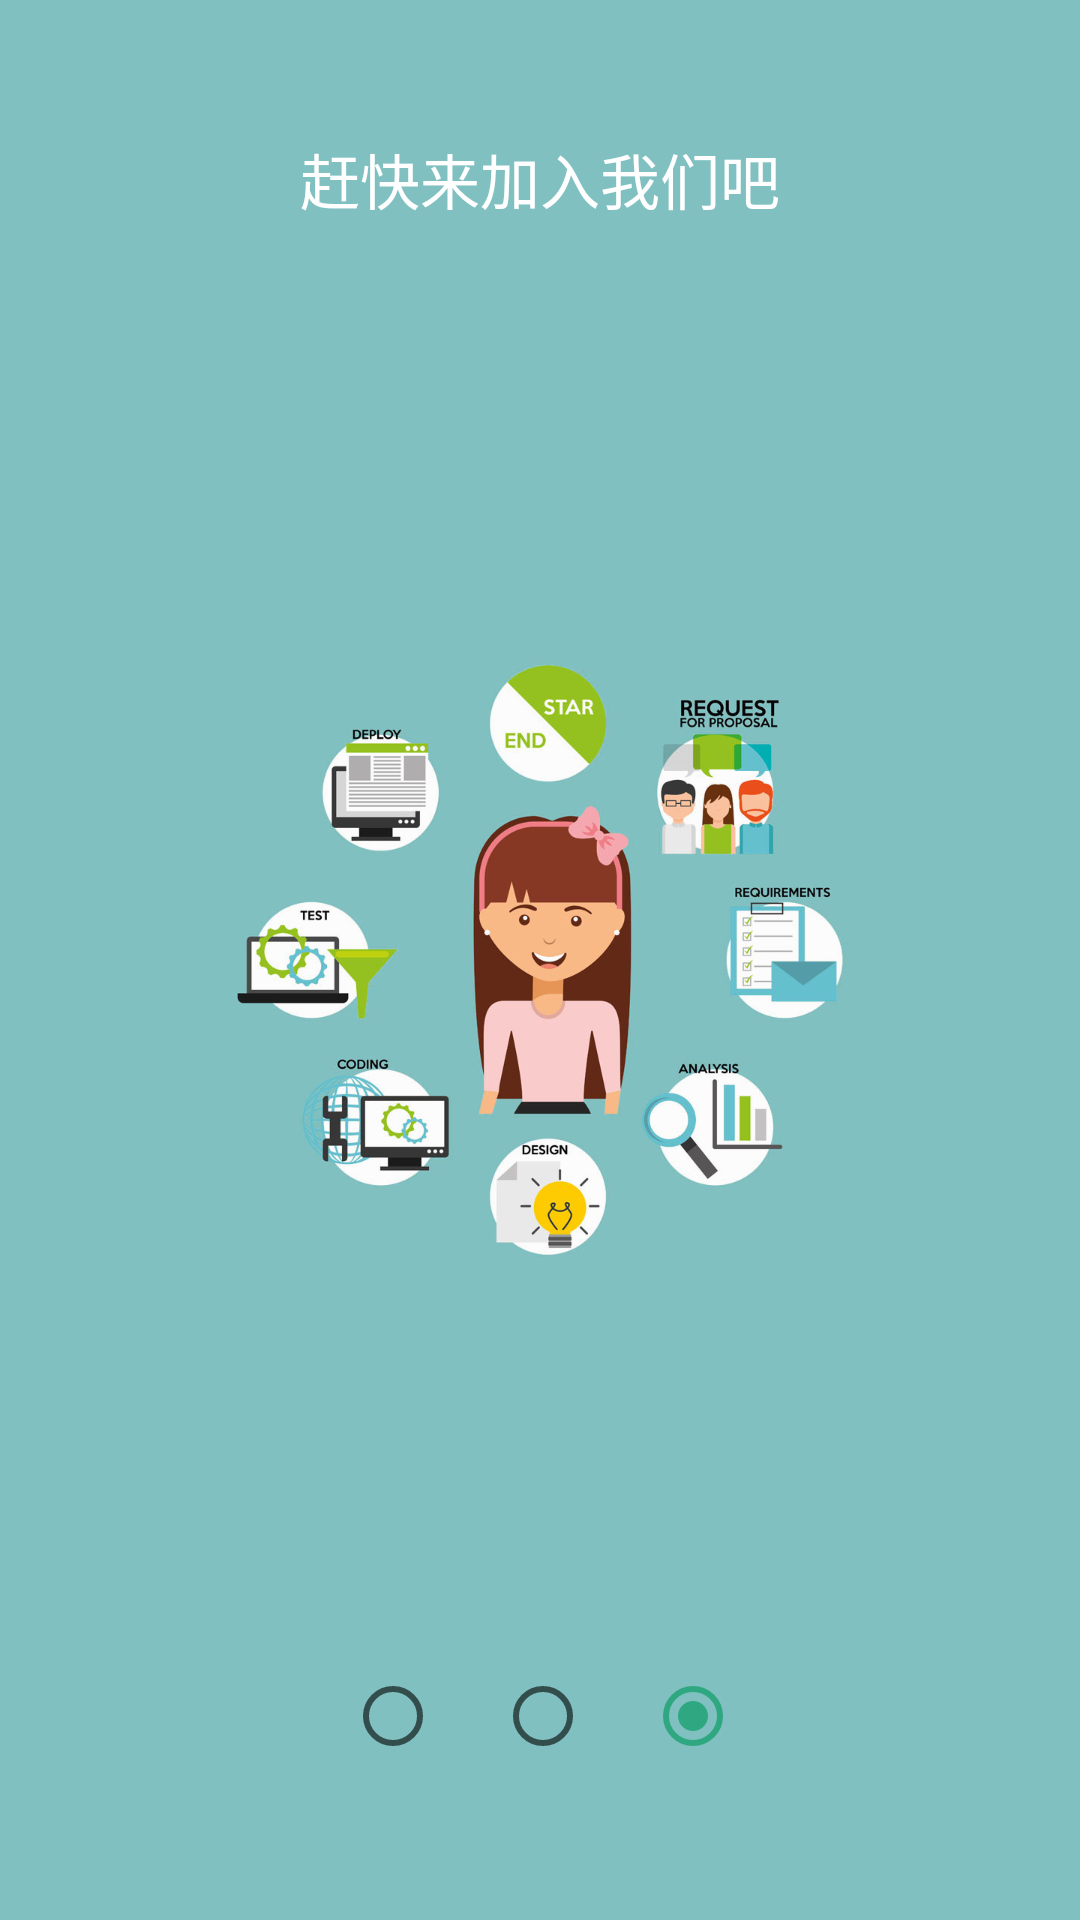

Layout XML and referenced resources for this Android screen:
<!-- AndroidManifest.xml: application theme AppTheme -->
<!-- res/layout/page3.xml -->
<?xml version="1.0" encoding="utf-8"?>
<RelativeLayout xmlns:android="http://schemas.android.com/apk/res/android"
    android:layout_width="match_parent"
    android:layout_height="match_parent"
    android:background="#80c0c0">


    <TextView
        android:layout_width="wrap_content"
        android:layout_height="wrap_content"
        android:text="赶快来加入我们吧"
        android:textColor="#ffffff"
        android:background="@drawable/page3_shape"
        android:textSize="20sp"
        android:layout_marginTop="45dp"
        android:id="@+id/te"
        android:layout_alignParentTop="true"
        android:layout_centerHorizontal="true" />
    <LinearLayout
        android:layout_width="wrap_content"
        android:layout_height="wrap_content"
        android:layout_gravity="center"
        android:orientation="horizontal"
        android:layout_marginBottom="18dp"
        android:layout_alignParentBottom="true"
        android:layout_centerHorizontal="true"
        android:id="@+id/linearLayout3">
        <RadioButton

            android:layout_width="30dp"
            android:layout_height="30dp"
            android:layout_alignParentBottom="true"
            android:layout_alignStart="@+id/textView"
            android:layout_marginBottom="35dp"
            android:id="@+id/radioButton"
            android:layout_alignLeft="@+id/textView" />
        <RadioButton
            android:layout_width="30dp"
            android:layout_height="30dp"
            android:layout_alignParentBottom="true"
            android:layout_alignStart="@+id/textView"
            android:layout_marginStart="20dp"
            android:layout_marginBottom="35dp"
            android:id="@+id/radioButton1"
            android:layout_alignLeft="@+id/textView"
            android:layout_marginLeft="20dp" />
        <RadioButton
            android:checked="true"
            android:layout_width="30dp"
            android:layout_height="30dp"
            android:layout_alignParentBottom="true"
            android:layout_alignStart="@+id/textView"
            android:layout_marginStart="20dp"
            android:layout_marginBottom="35dp"
            android:id="@+id/radioButton2"
            android:layout_alignLeft="@+id/textView"
            android:layout_marginLeft="20dp" />
    </LinearLayout>

    <ImageView android:layout_width="wrap_content"
        android:layout_height="wrap_content"
        android:src="@mipmap/page4"
        android:id="@+id/imageView2"
        android:layout_centerVertical="true"
        android:layout_centerHorizontal="true" />
</RelativeLayout>
<!-- resources referenced by this layout -->
<resources>
  <!-- mipmap page4: jpg bitmap (mipmap-xxxhdpi, 116816 bytes) -->
  <style name="AppTheme" parent="Theme.AppCompat.Light.NoActionBar">
          
          <item name="colorPrimary">#03A9F4</item>
          <item name="colorPrimaryDark">#0288D1</item>
          <item name="colorAccent">#2fa881</item>
          
          <item name="android:windowContentTransitions" tools:targetApi="lollipop">true</item>
      </style>
</resources>
